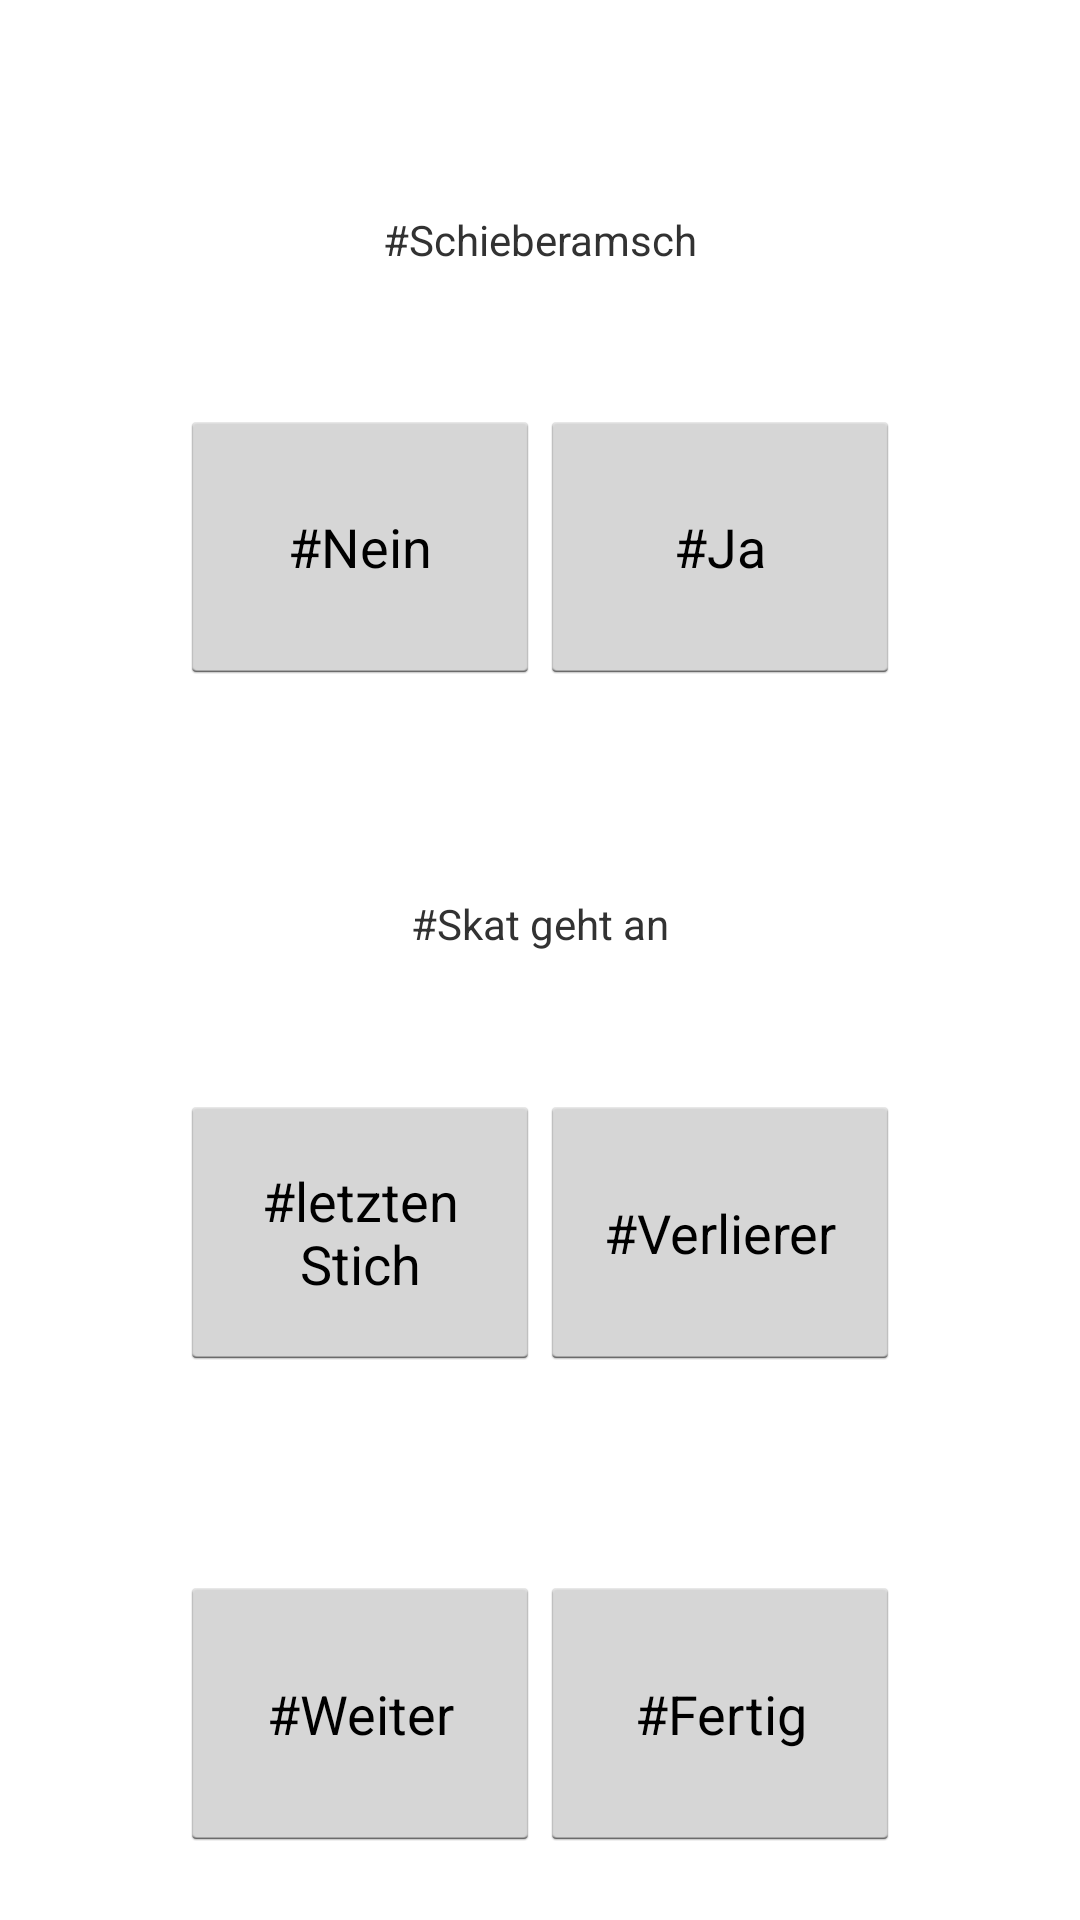

The Android layout XML behind this screen, and the referenced resources:
<!-- AndroidManifest.xml: application theme AppTheme -->
<!-- res/layout/dialogramschvarianten.xml -->
<LinearLayout xmlns:android="http://schemas.android.com/apk/res/android"
    android:id="@+id/dialogRamschVarianten"
    android:layout_width="match_parent"
    android:layout_height="match_parent"
    android:orientation="vertical" >

    <Button
        android:layout_width="match_parent"
        android:layout_height="0dp"
        android:layout_weight="2"
        android:onClick="clickedSpace"
        android:visibility="invisible" />

    <TextView
        android:id="@+id/textSchieberamsch"
        android:layout_width="match_parent"
        android:layout_height="0dp"
        android:layout_weight="3"
        android:gravity="center"
        android:text="#Schieberamsch" />

    <Button
        android:layout_width="match_parent"
        android:layout_height="0dp"
        android:layout_weight="1"
        android:onClick="clickedSpace"
        android:visibility="invisible" />

    <LinearLayout
        android:layout_width="match_parent"
        android:layout_height="0dp"
        android:layout_weight="4" >

        <Button
            android:layout_width="0dp"
            android:layout_height="match_parent"
            android:layout_weight="3"
            android:onClick="clickedSpace"
            android:visibility="invisible" />

        <Button
            android:id="@+id/buttonSchieberamschNein"
            android:layout_width="0dp"
            android:layout_height="match_parent"
            android:layout_weight="6"
            android:onClick="clickedToggle"
            android:text="#Nein" />

        <Button
            android:id="@+id/buttonSchieberamschJa"
            android:layout_width="0dp"
            android:layout_height="match_parent"
            android:layout_weight="6"
            android:onClick="clickedToggle"
            android:text="#Ja" />

        <Button
            android:layout_width="0dp"
            android:layout_height="match_parent"
            android:layout_weight="3"
            android:onClick="clickedSpace"
            android:visibility="invisible" />
    </LinearLayout>

    <Button
        android:layout_width="match_parent"
        android:layout_height="0dp"
        android:layout_weight="2"
        android:onClick="clickedSpace"
        android:visibility="invisible" />

    <TextView
        android:id="@+id/textSkatGehtAn"
        android:layout_width="match_parent"
        android:layout_height="0dp"
        android:layout_weight="3"
        android:gravity="center"
        android:text="#Skat geht an" />

    <Button
        android:layout_width="match_parent"
        android:layout_height="0dp"
        android:layout_weight="1"
        android:onClick="clickedSpace"
        android:visibility="invisible" />

    <LinearLayout
        android:layout_width="match_parent"
        android:layout_height="0dp"
        android:layout_weight="4" >

        <Button
            android:layout_width="0dp"
            android:layout_height="match_parent"
            android:layout_weight="3"
            android:onClick="clickedSpace"
            android:visibility="invisible" />

        <Button
            android:id="@+id/buttonLetztenStich"
            android:layout_width="0dp"
            android:layout_height="match_parent"
            android:layout_weight="6"
            android:onClick="clickedToggle"
            android:text="#letzten Stich" />

        <Button
            android:id="@+id/buttonVerlierer"
            android:layout_width="0dp"
            android:layout_height="match_parent"
            android:layout_weight="6"
            android:onClick="clickedToggle"
            android:text="#Verlierer" />

        <Button
            android:layout_width="0dp"
            android:layout_height="match_parent"
            android:layout_weight="3"
            android:onClick="clickedSpace"
            android:visibility="invisible" />
    </LinearLayout>

    <Button
        android:layout_width="match_parent"
        android:layout_height="0dp"
        android:layout_weight="3"
        android:onClick="clickedSpace"
        android:visibility="invisible" />

    <LinearLayout
        android:layout_width="match_parent"
        android:layout_height="0dp"
        android:layout_weight="4" >

        <Button
            android:layout_width="0dp"
            android:layout_height="match_parent"
            android:layout_weight="3"
            android:onClick="clickedSpace"
            android:visibility="invisible" />

        <Button
            android:id="@+id/buttonRamschVariantenOK"
            android:layout_width="0dp"
            android:layout_height="match_parent"
            android:layout_weight="6"
            android:onClick="clickedRamschVariantenOK"
            android:text="#Weiter" />

        <Button
            android:id="@+id/buttonRamschVariantenFertig"
            android:layout_width="0dp"
            android:layout_height="match_parent"
            android:layout_weight="6"
            android:onClick="clickedRamschVariantenFertig"
            android:text="#Fertig" />

        <Button
            android:layout_width="0dp"
            android:layout_height="match_parent"
            android:layout_weight="3"
            android:onClick="clickedSpace"
            android:visibility="invisible" />
    </LinearLayout>

    <Button
        android:layout_width="match_parent"
        android:layout_height="0dp"
        android:layout_weight="1"
        android:onClick="clickedSpace"
        android:visibility="invisible" />

</LinearLayout>
<!-- resources referenced by this layout -->
<resources>
  <style name="AppTheme" parent="android:Theme.Light">
          <item name="android:windowBackground">@null</item>
      </style>
</resources>
